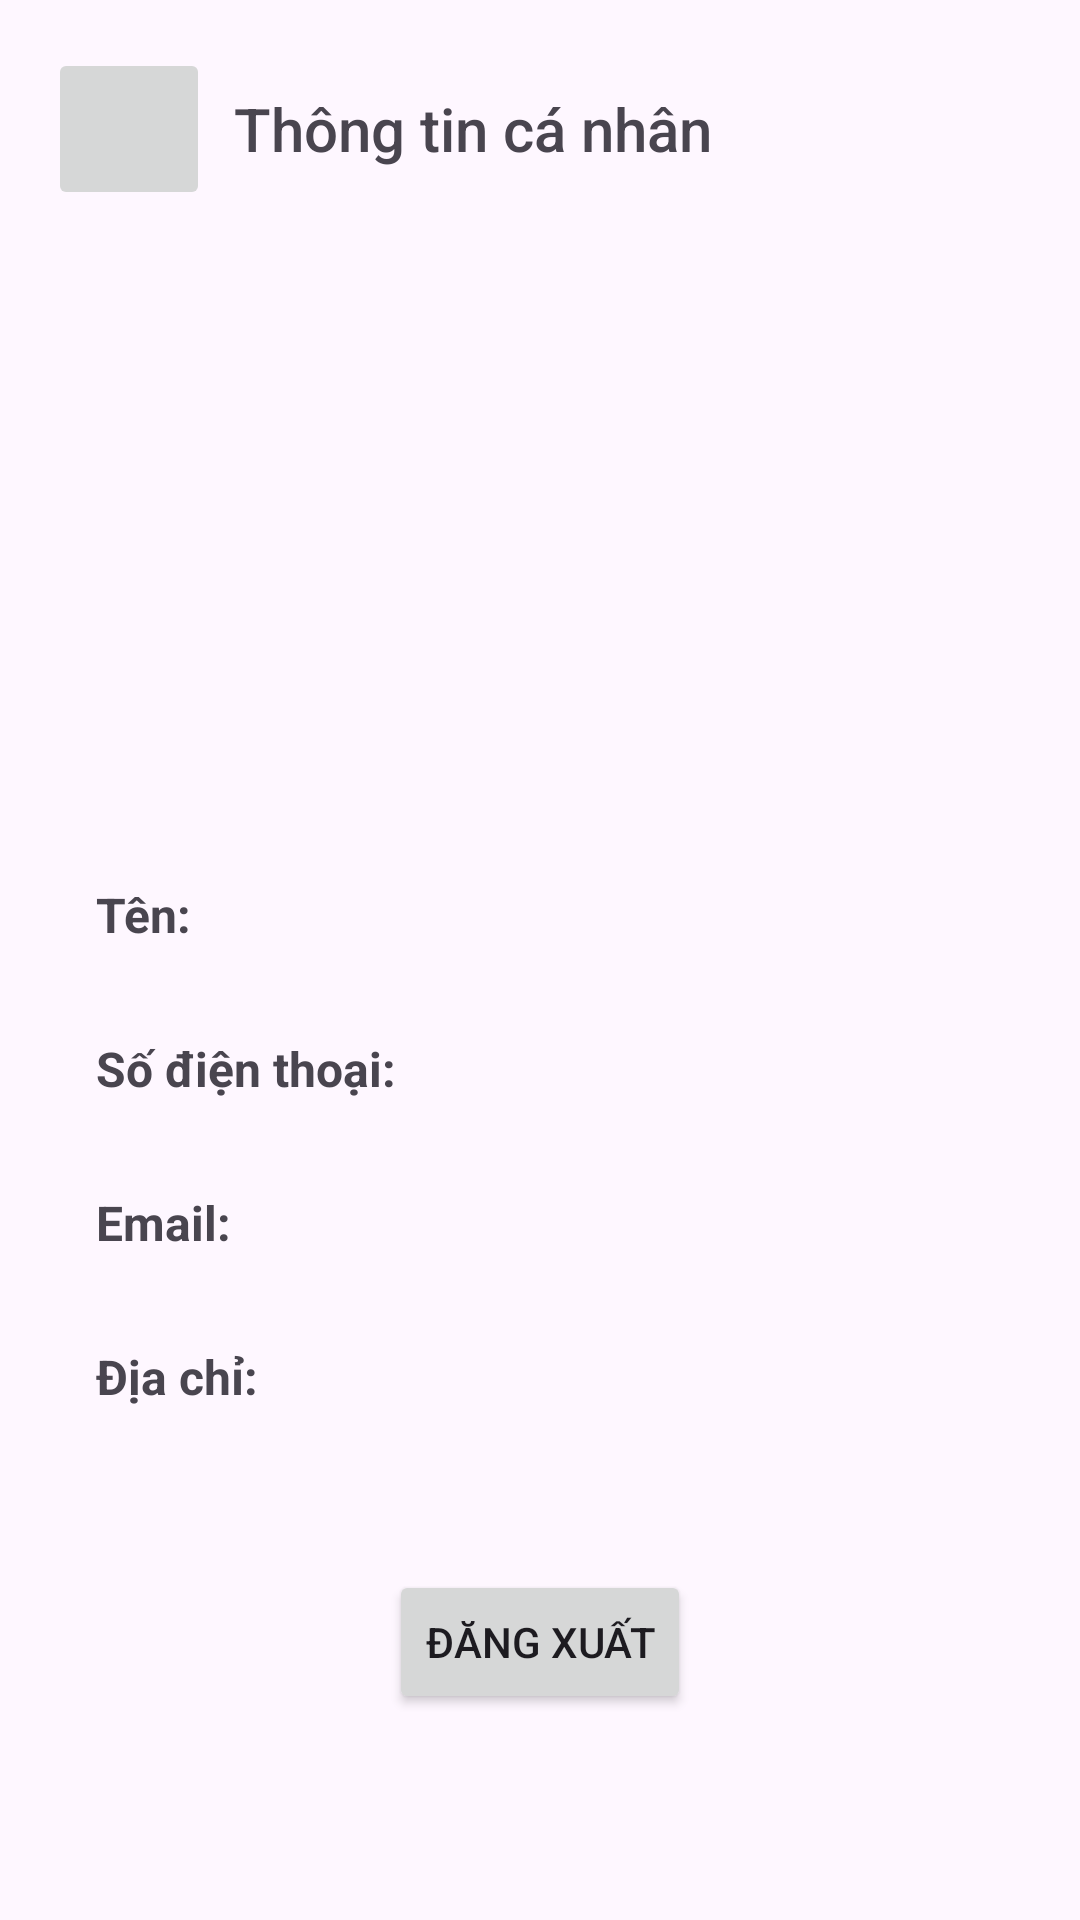

Write the Android layout XML for this screen, with the resource values it uses.
<!-- AndroidManifest.xml: application theme Theme.FastDine -->
<!-- res/layout/customer_view_profile.xml -->
<?xml version="1.0" encoding="utf-8"?>
<LinearLayout xmlns:android="http://schemas.android.com/apk/res/android"
    android:layout_width="match_parent"
    android:layout_height="match_parent"
    android:orientation="vertical"
    android:padding="16dp">
    <LinearLayout
        android:layout_width="match_parent"
        android:layout_height="wrap_content"
        android:orientation="horizontal"
        android:paddingBottom="8dp">

        
        <ImageButton
            android:id="@+id/backButton"
            android:layout_width="54dp"
            android:layout_height="54dp"
            android:src="@drawable/ic_back"
            android:layout_marginEnd="8dp" />
    
    <TextView
        android:layout_width="wrap_content"
        android:layout_height="wrap_content"
        android:text="Thông tin cá nhân"
        android:textSize="20sp"
        android:fontFamily="sans-serif-medium"
        android:layout_gravity="center_vertical"/>
    </LinearLayout>
    
    <ImageView
        android:id="@+id/app_icon"
        android:layout_width="200dp"
        android:layout_height="200dp"/>




    
    <LinearLayout
        android:layout_width="match_parent"
        android:layout_height="wrap_content"
        android:orientation="vertical"
        android:padding="16dp">

        
        <TextView
            android:layout_width="wrap_content"
            android:layout_height="wrap_content"
            android:text="Tên:"
            android:textStyle="bold"
            android:textSize="16sp"/>
        <TextView
            android:id="@+id/profileName"
            android:layout_width="wrap_content"
            android:layout_height="wrap_content"
            android:textSize="16sp"/>

        
        <TextView
            android:layout_width="wrap_content"
            android:layout_height="wrap_content"
            android:text="Số điện thoại:"
            android:textStyle="bold"
            android:paddingTop="8dp"
            android:textSize="16sp"/>
        <TextView
            android:id="@+id/profilePhone"
            android:layout_width="wrap_content"
            android:layout_height="wrap_content"
            android:textSize="16sp"/>

        
        <TextView
            android:layout_width="wrap_content"
            android:layout_height="wrap_content"
            android:text="Email:"
            android:textStyle="bold"
            android:paddingTop="8dp"
            android:textSize="16sp"/>
        <TextView
            android:id="@+id/profileEmail"
            android:layout_width="wrap_content"
            android:layout_height="wrap_content"
            android:textSize="16sp"/>

        
        <TextView
            android:layout_width="wrap_content"
            android:layout_height="wrap_content"
            android:text="Địa chỉ:"
            android:textStyle="bold"
            android:paddingTop="8dp"
            android:textSize="16sp"/>
        <TextView
            android:id="@+id/profileAddress"
            android:layout_width="wrap_content"
            android:layout_height="wrap_content"
            android:textSize="16sp"/>
    </LinearLayout>

    
    <Button
        android:id="@+id/logoutButton"
        android:layout_width="wrap_content"
        android:layout_height="wrap_content"
        android:text="Đăng xuất"
        android:layout_gravity="center_horizontal"
        android:layout_marginTop="16dp" />
</LinearLayout>
<!-- resources referenced by this layout -->
<resources>
  <!-- mipmap ic_launcher: webp bitmap (mipmap-hdpi, 5836 bytes) -->
  <style name="Theme.FastDine" parent="Base.Theme.FastDine" />
  <style name="Base.Theme.FastDine" parent="Theme.Material3.DayNight.NoActionBar">
          
          
      </style>
</resources>
